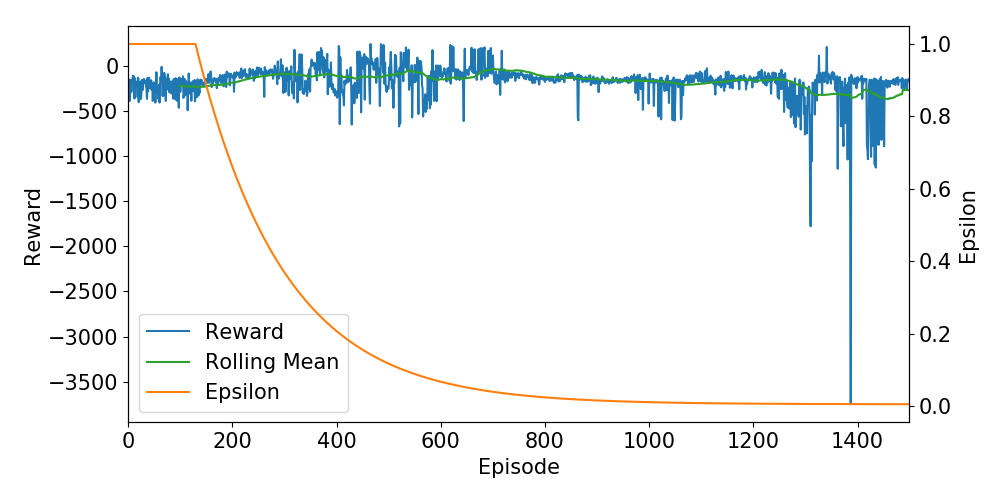

The table this chart was drawn from, first rows:
Ep, Ep_r, epsilon
0, -181.9, 1.0
1, -302.9, 1.0
2, -147.5, 1.0
3, -385.8, 1.0
4, -237.1, 1.0
5, -151.2, 1.0
6, -283.9, 1.0
7, -172.8, 1.0
8, -150.6, 1.0
9, -106.2, 1.0
10, -164.9, 1.0
11, -114.3, 1.0
12, -357.7, 1.0
13, -135.2, 1.0
14, -180.8, 1.0
15, -196.2, 1.0
16, -173.9, 1.0
17, -212.8, 1.0
18, -343.3, 1.0
19, -128.2, 1.0
20, -398.8, 1.0
21, -246.8, 1.0
22, -191.6, 1.0
23, -171.7, 1.0
24, -364.1, 1.0
25, -327.9, 1.0
26, -153, 1.0
27, -201, 1.0
28, -262.2, 1.0
29, -150.6, 1.0
30, -140.1, 1.0
31, -188.5, 1.0
32, -173.6, 1.0
33, -158, 1.0
34, -208.2, 1.0
35, -256, 1.0
36, -362.8, 1.0
37, -128.9, 1.0
38, -277.5, 1.0
39, -171.1, 1.0
40, -127.4, 1.0
41, -244, 1.0
42, -165.7, 1.0
43, -211.6, 1.0
44, -155.5, 1.0
45, -261.8, 1.0
46, -205, 1.0
47, -384.5, 1.0
48, -266.6, 1.0
49, -177.2, 1.0
50, -304.7, 1.0
51, -220, 1.0
52, -404, 1.0
53, -258.8, 1.0
54, -66.54, 1.0
55, -289.6, 1.0
56, -243, 1.0
57, -276.8, 1.0
58, -361.7, 1.0
59, -205.8, 1.0
... 1,440 more rows
